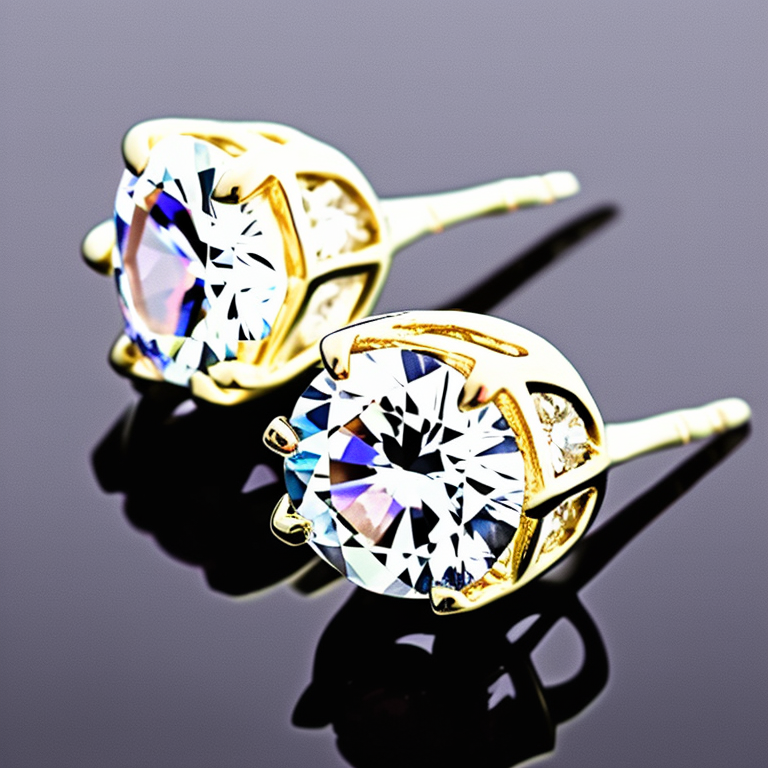
Generation parameters embedded in this image by AUTOMATIC1111 Stable Diffusion web UI or a fork of it (Forge, ...) (PNG 'parameters' text chunk):
side view Photo of a Solitaire Diamond Stud Earrings cream, stillife photography, jewelry photography
Negative prompt: bad, blury, screw back, blur, standard post, secure lock back, thereaded post
Steps: 50, Sampler: Euler a, CFG scale: 10, Seed: 4215993424, Size: 768x768, Model hash: 4bdfc29c